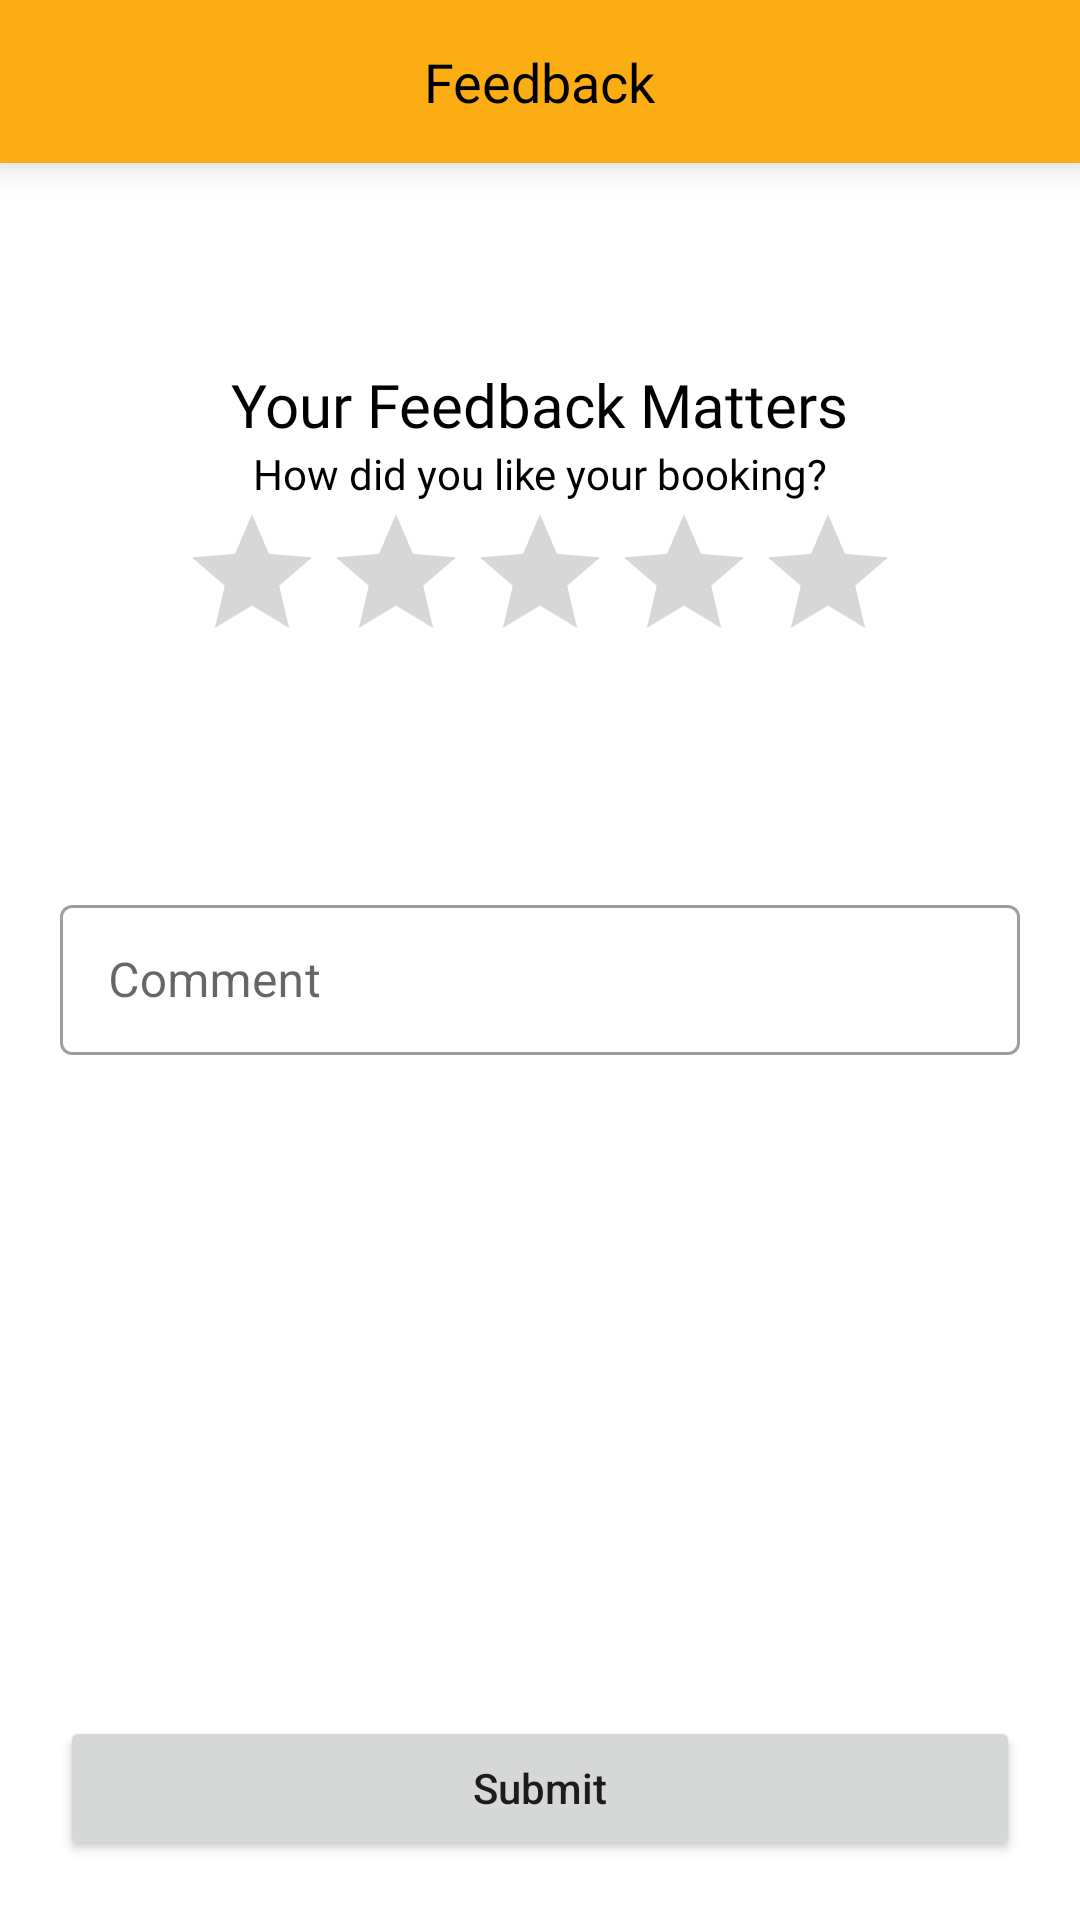

The Android layout XML behind this screen, and the referenced resources:
<!-- AndroidManifest.xml: application theme Theme.ProGig -->
<!-- res/layout/activity_review_service.xml -->
<?xml version="1.0" encoding="utf-8"?>
<RelativeLayout xmlns:android="http://schemas.android.com/apk/res/android"
    xmlns:app="http://schemas.android.com/apk/res-auto"
    xmlns:tools="http://schemas.android.com/tools"
    android:layout_width="match_parent"
    android:layout_height="match_parent"
    tools:context=".ReviewService">

    <LinearLayout
        android:layout_width="match_parent"
        android:layout_height="wrap_content"
        android:orientation="vertical">

        <LinearLayout
            android:layout_width="match_parent"
            android:layout_height="wrap_content"
            android:background="#FCAD14"
            android:elevation="8dp"
            android:orientation="vertical">

            <TextView
                android:layout_width="wrap_content"
                android:layout_height="wrap_content"
                android:layout_gravity="center"
                android:layout_margin="15dp"
                android:fontFamily="@font/robotobold"
                android:text="Feedback"
                android:textColor="@color/black"
                android:textSize="18dp" />

        </LinearLayout>

        <TextView
            android:id="@+id/customer_name"
            android:layout_width="wrap_content"
            android:layout_height="wrap_content"
            android:layout_gravity="center"
            android:layout_marginTop="20dp"
            android:fontFamily="@font/robotomedium"
            android:text=""
            android:textColor="@color/black"
            android:textSize="20dp"
            android:visibility="invisible"/>

        <TextView
            android:layout_width="wrap_content"
            android:layout_height="wrap_content"
            android:layout_gravity="center"
            android:layout_marginTop="20dp"
            android:fontFamily="@font/robotomedium"
            android:text="Your Feedback Matters"
            android:textColor="@color/black"
            android:textSize="20dp" />

        <TextView
            android:layout_width="wrap_content"
            android:layout_height="wrap_content"
            android:layout_gravity="center"
            android:fontFamily="@font/robotoregular"
            android:text="How did you like your booking?"
            android:textColor="@color/black"
            android:textSize="14dp" />

        <RatingBar
            android:id="@+id/review"
            android:layout_width="wrap_content"
            android:layout_height="wrap_content"
            android:layout_centerHorizontal="true"
            android:layout_gravity="center"
            android:layout_marginBottom="52dp"
            android:progressTint="#FCAD14" />


        <com.google.android.material.textfield.TextInputLayout
            android:id="@+id/comment"
            style="@style/Widget.MaterialComponents.TextInputLayout.OutlinedBox"
            android:layout_width="match_parent"
            android:layout_height="wrap_content"
            android:layout_margin="20dp"
            android:hint="Comment"
            app:errorEnabled="true">

            <com.google.android.material.textfield.TextInputEditText
                android:layout_width="match_parent"
                android:layout_height="50dp"
                android:inputType="text" />

        </com.google.android.material.textfield.TextInputLayout>

        <TextView
            android:id="@+id/service_id"
            android:layout_width="wrap_content"
            android:layout_height="wrap_content"
            android:layout_gravity="center"
            android:fontFamily="@font/robotoregular"
            android:text="Service ID"
            android:textColor="@color/black"
            android:textSize="14dp"
            android:visibility="invisible" />

    </LinearLayout>

    <Button
        android:id="@+id/submit"
        android:layout_width="match_parent"
        android:layout_height="wrap_content"
        android:layout_alignParentBottom="true"
        android:layout_marginStart="20dp"
        android:layout_marginTop="20dp"
        android:layout_marginEnd="20dp"
        android:layout_marginBottom="20dp"
        android:text="Submit"
        android:textAllCaps="false" />

</RelativeLayout>
<!-- resources referenced by this layout -->
<resources>
  <style name="Theme.ProGig" parent="Theme.MaterialComponents.DayNight.NoActionBar">
          
          <item name="colorPrimary">#FCAD14</item>
          <item name="colorPrimaryVariant">#FFD178</item>
          <item name="colorOnPrimary">@color/white</item>
          
          <item name="colorSecondary">@color/teal_200</item>
          <item name="colorSecondaryVariant">@color/teal_700</item>
          <item name="colorOnSecondary">@color/black</item>
          
          <item name="android:statusBarColor" tools:targetApi="l">?attr/colorPrimaryVariant</item>
          
      </style>
  <!-- not gathered from this repository: default colours our renderer supplied (Android Studio template values) -->
  <color name="teal_200">#FF03DAC5</color>
  <color name="teal_700">#FF018786</color>
  <color name="black">#FF000000</color>
  <color name="white">#FFFFFFFF</color>
</resources>
